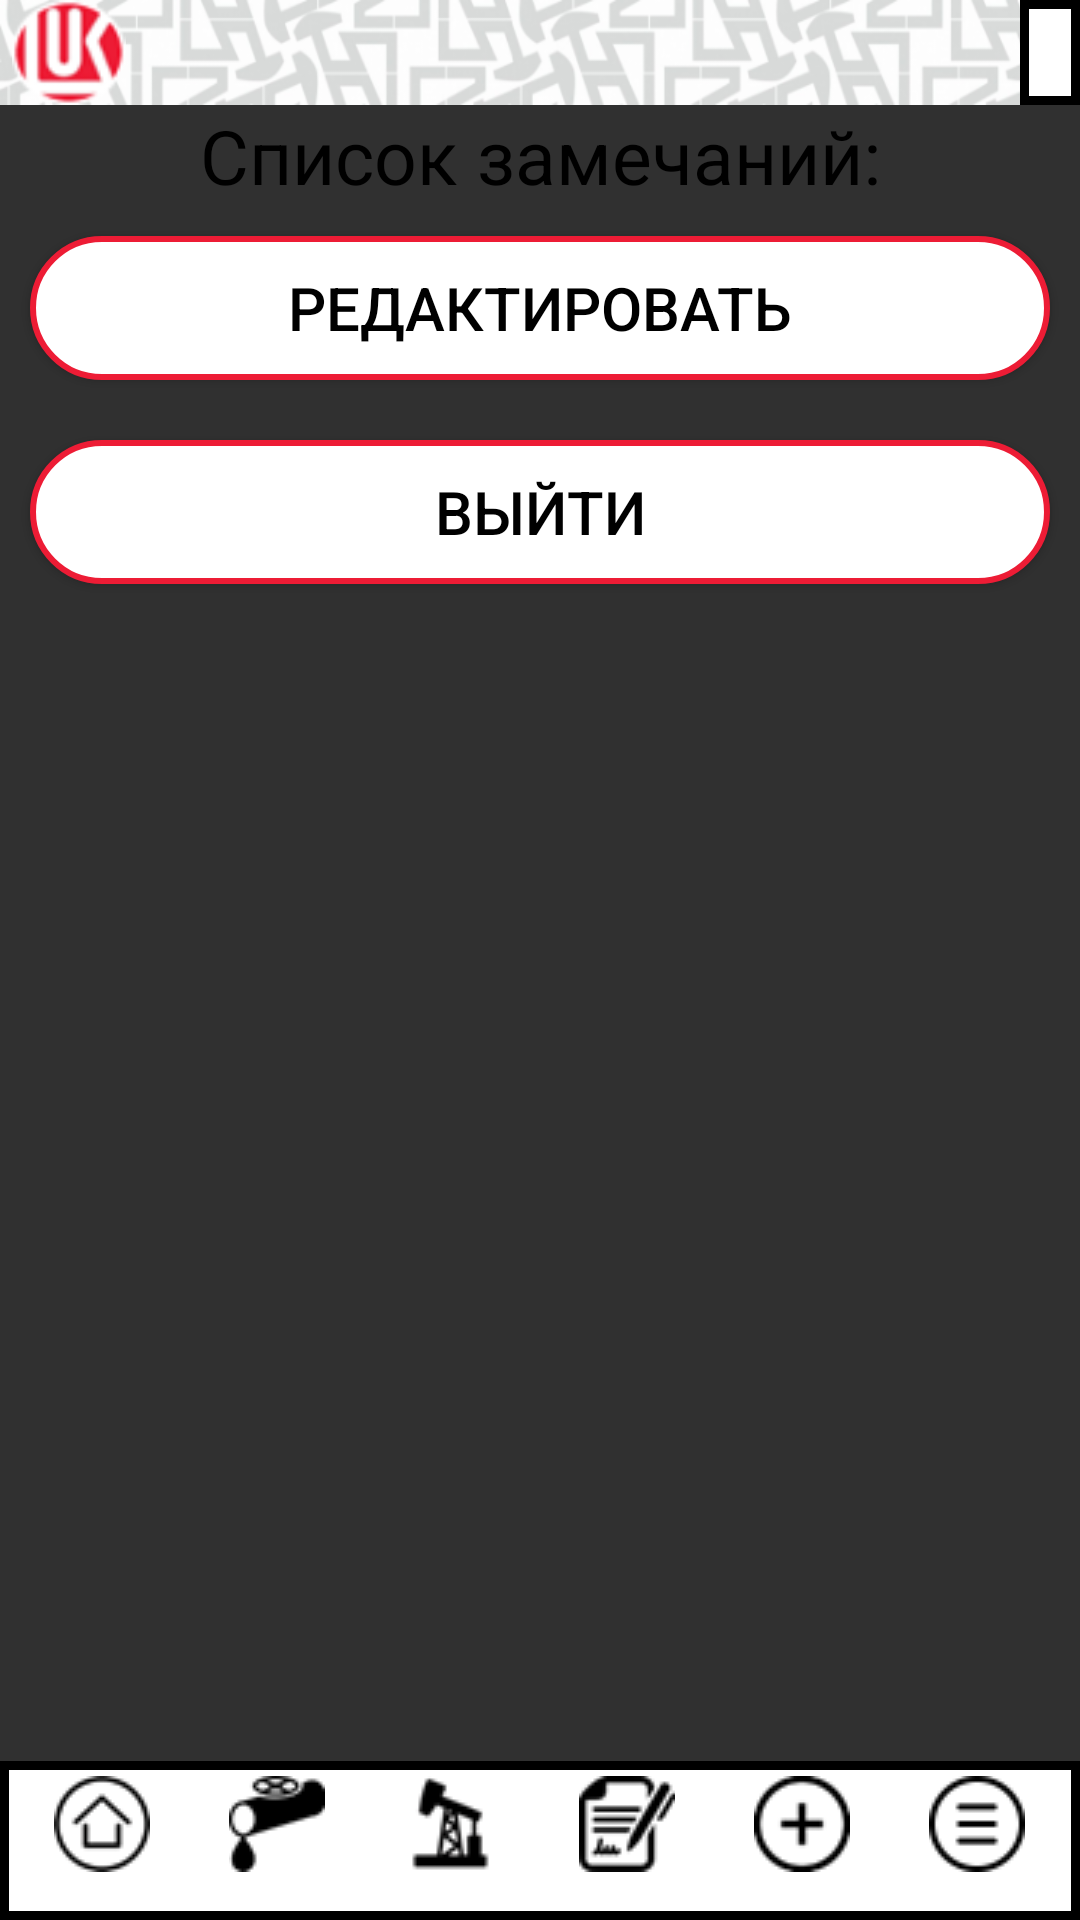

This screen was rendered from an Android layout file. Write that file and the resources it references.
<!-- AndroidManifest.xml: application theme Theme.AppCompat.NoActionBar -->
<!-- res/layout/remark_view.xml -->
<?xml version="1.0" encoding="utf-8"?>

<RelativeLayout  xmlns:android="http://schemas.android.com/apk/res/android"
    xmlns:app="http://schemas.android.com/apk/res-auto"
    xmlns:tools="http://schemas.android.com/tools"
    android:layout_width="match_parent"
    android:layout_height="match_parent"
    tools:context=".activity.MainActivity"
    android:orientation="vertical">

    <LinearLayout
        android:layout_width="match_parent"
        android:layout_height="match_parent"
        android:orientation="vertical">

        <include
            layout="@layout/custom_upp"
            android:visibility="visible">
        </include>

        <ScrollView
            android:layout_width="match_parent"
            android:layout_height="match_parent">

            <LinearLayout
                android:layout_width="match_parent"
                android:layout_height="match_parent"
                android:orientation="vertical">

                <TextView
                    android:id="@+id/textView4"
                    android:layout_width="match_parent"
                    android:layout_height="wrap_content"
                    android:text="Cписок замечаний:"
                    android:textAlignment="center"
                    android:textColor="#000000"
                    android:textSize="25sp"
                    app:layout_constraintStart_toStartOf="parent"
                    app:layout_constraintTop_toBottomOf="@+id/imageView3" />
                <LinearLayout
                    android:layout_width="match_parent"
                    android:layout_height="wrap_content"
                    android:orientation="vertical">

                </LinearLayout>

                <androidx.appcompat.widget.AppCompatButton
                    android:id="@+id/buttonChange"
                    android:layout_width="match_parent"
                    android:layout_height="wrap_content"
                    android:text="Редактировать"
                    android:layout_margin="10dp"
                    android:padding="10dp"
                    android:textColor="@color/black"
                    android:background="@drawable/red_frame"
                    android:textSize="20sp"
                    app:cornerRadius="30dp"
                    android:onClick="toChange"
                    android:layout_weight="1"/>

                <androidx.appcompat.widget.AppCompatButton
                    android:id="@+id/buttonExit"
                    android:layout_width="match_parent"
                    android:layout_height="wrap_content"
                    android:text="Выйти"
                    android:layout_margin="10dp"
                    android:padding="10dp"
                    android:textColor="@color/black"
                    android:background="@drawable/red_frame"
                    android:textSize="20sp"
                    app:cornerRadius="30dp"
                    android:onClick="toExit"
                    android:layout_weight="1"/>

            </LinearLayout>

        </ScrollView>

    </LinearLayout>

    <LinearLayout
        android:id="@+id/layout_bottom"
        android:layout_width="fill_parent"
        android:layout_height="wrap_content"
        android:layout_alignParentBottom="true"
        android:clickable="true"
        android:gravity="center"
        android:orientation="horizontal">

        <include
            layout="@layout/custom_bottom"
            android:visibility="visible">
        </include>

    </LinearLayout>


</RelativeLayout >
<!-- res/layout/custom_upp.xml (included above) -->
<?xml version="1.0" encoding="utf-8"?>

<FrameLayout xmlns:android="http://schemas.android.com/apk/res/android"
    xmlns:app="http://schemas.android.com/apk/res-auto"
    xmlns:tools="http://schemas.android.com/tools"
    android:layout_width="match_parent"
    android:layout_height="wrap_content"
    android:orientation="vertical"
    android:id="@+id/upp">

        <LinearLayout
            android:layout_width="match_parent"
            android:layout_height="35sp"
            android:maxWidth="30sp"
            android:background="@drawable/upp2">

                <ImageView
                    android:layout_width="wrap_content"
                    android:layout_height="match_parent"
                    android:layout_marginStart="3sp"
                    android:contentDescription="@string/text"
                    android:scaleType="centerInside"
                    android:src="@drawable/upp_icon" />
        </LinearLayout>
        <TextView
            android:id="@+id/textName"
            android:layout_width="wrap_content"
            android:layout_height="match_parent"
            android:layout_gravity="right"
            android:background="@drawable/upp_frame"
            android:paddingLeft="10dp"
            android:paddingRight="10dp"
            android:text=""
            android:textColor="#000000"
            android:textSize="@dimen/title_text_size"
            app:layout_constraintEnd_toEndOf="parent"
            app:layout_constraintTop_toTopOf="parent"
            tools:ignore="RtlHardcoded" />



</FrameLayout>
<!-- res/layout/custom_bottom.xml (included above) -->
<?xml version="1.0" encoding="utf-8"?>

<LinearLayout xmlns:android="http://schemas.android.com/apk/res/android"
    xmlns:app="http://schemas.android.com/apk/res-auto"
    android:layout_width="match_parent"
    android:layout_height="wrap_content"
    android:orientation="horizontal"
    android:background="@drawable/upp_frame"
    android:padding="5dp"
    android:id="@+id/bottom">

    <TextView
        android:id="@+id/buttonHome1"
        android:layout_width="wrap_content"
        android:layout_height="wrap_content"
        android:layout_weight="1"
        android:gravity="center"
        android:textSize="8sp"
        android:onClick="toHome"
        android:clickable="true"
        android:focusable="true"
        app:drawableTopCompat="@drawable/home"
        android:scaleType="centerInside"/>

    <TextView
        android:id="@+id/buttonPipe"
        android:layout_width="wrap_content"
        android:layout_height="wrap_content"
        android:layout_weight="1"
        android:gravity="center"
        android:textSize="8sp"
        android:onClick="toPipe"
        android:clickable="true"
        app:drawableTopCompat="@drawable/pipe"
        android:focusable="true"
        android:scaleType="centerInside"/>

    <TextView
        android:id="@+id/buttonPump"
        android:layout_width="wrap_content"
        android:layout_height="wrap_content"
        android:layout_weight="1"
        android:gravity="center"
        android:textSize="8sp"
        android:onClick="toPump"
        android:clickable="true"
        app:drawableTopCompat="@drawable/pump"
        android:focusable="true"
        android:scaleType="centerInside"/>

    <TextView
        android:id="@+id/buttonDoc"
        android:layout_width="wrap_content"
        android:layout_height="wrap_content"
        android:layout_weight="1"
        android:gravity="center"
        android:textSize="8sp"
        android:onClick="toDoc"
        android:clickable="true"
        app:drawableTopCompat="@drawable/doc"
        android:focusable="true"
        android:scaleType="centerInside"/>

    <TextView
        android:id="@+id/buttonPlus"
        android:layout_width="wrap_content"
        android:layout_height="wrap_content"
        android:layout_weight="1"
        android:gravity="center"
        android:textSize="8sp"
        android:onClick="toPlus"
        android:clickable="true"
        app:drawableTopCompat="@drawable/plus"
        android:focusable="true"
        android:scaleType="centerInside"/>

    <TextView
        android:id="@+id/buttonMenu"
        android:layout_width="wrap_content"
        android:layout_height="wrap_content"
        android:layout_weight="1"
        android:gravity="center"
        android:textSize="8sp"
        android:onClick="toMenu"
        android:clickable="true"
        app:drawableTopCompat="@drawable/menu"
        android:focusable="true"
        android:scaleType="centerInside"/>

</LinearLayout>
<!-- resources referenced by this layout -->
<resources>
  <color name="black">#FF000000</color>
  <dimen name="title_text_size">20sp</dimen>
  <!-- drawable doc: png bitmap (drawable, 1553 bytes) -->
  <!-- drawable home: png bitmap (drawable, 1521 bytes) -->
  <!-- drawable menu: png bitmap (drawable, 853 bytes) -->
  <!-- drawable pipe: png bitmap (drawable, 1204 bytes) -->
  <!-- drawable plus: png bitmap (drawable, 1262 bytes) -->
  <!-- drawable pump: png bitmap (drawable, 1256 bytes) -->
  <!-- drawable red_frame (drawable) -->
  <?xml version="1.0" encoding="utf-8"?>
  
  <selector xmlns:android="http://schemas.android.com/apk/res/android">
      <item>
          <shape android:shape="rectangle">
              <solid android:color="#FFF"/>
              <stroke android:width="2sp" android:color="@color/red_lukoil"/>
              <corners android:radius="30dp"/>
          </shape>
      </item>
  </selector>
  <!-- drawable upp2: png bitmap (drawable, 23214 bytes) -->
  <!-- drawable upp_frame (drawable) -->
  <?xml version="1.0" encoding="utf-8"?>
  
  <selector xmlns:android="http://schemas.android.com/apk/res/android">
      <item>
          <shape android:shape="rectangle">
              <solid android:color="#FFF"/>
              <stroke android:width="3dp"/>
          </shape>
      </item>
  </selector>
  <!-- drawable upp_icon: png bitmap (drawable, 2766 bytes) -->
  <string name="text">Текст</string>
  <color name="red_lukoil">#FFED1C35</color>
</resources>
